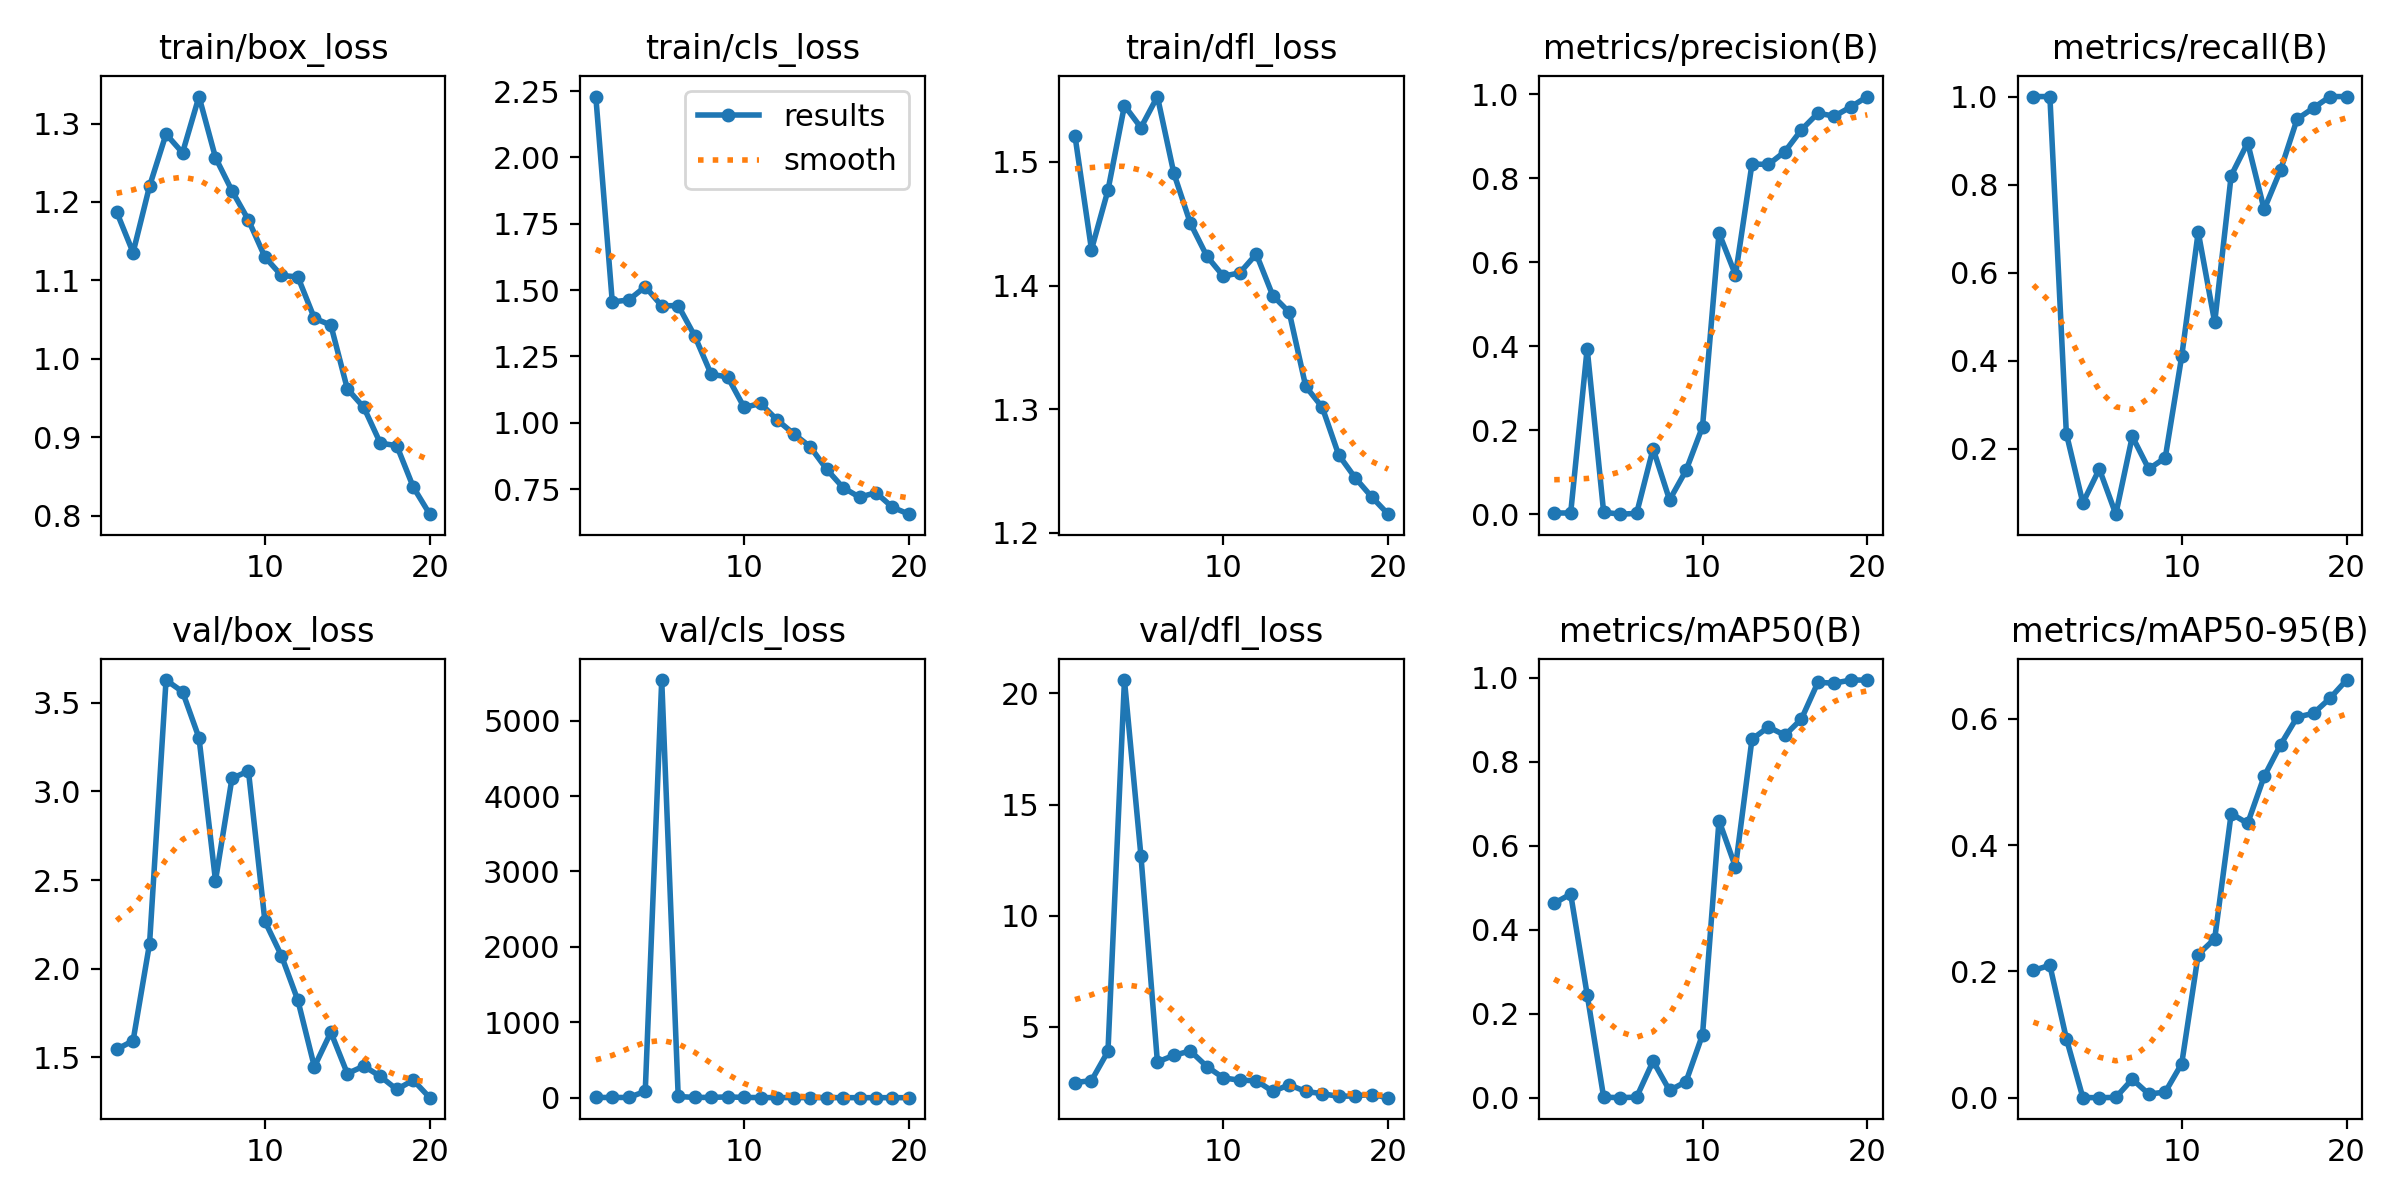

Source data for this figure (header and first rows):
epoch, train/box_loss, train/cls_loss, train/dfl_loss, metrics/precision(B), metrics/recall(B), metrics/mAP50(B), metrics/mAP50-95(B), val/box_loss, val/cls_loss, val/dfl_loss, lr/pg0, lr/pg1, lr/pg2
1, 1.188, 2.229, 1.521, 0.00333, 1, 0.4634, 0.2016, 1.545, 3.69, 2.492, 0.00032, 0.00032, 0.00032
2, 1.135, 1.455, 1.429, 0.00333, 1, 0.4852, 0.2097, 1.593, 3.461, 2.582, 0.0006273, 0.0006273, 0.0006273
3, 1.22, 1.463, 1.477, 0.3948, 0.2344, 0.2458, 0.09361, 2.141, 3.506, 3.899, 0.000901, 0.000901, 0.000901
4, 1.287, 1.513, 1.546, 0.00516, 0.07692, 0.00153, 0.00029, 3.628, 84.79, 20.6, 0.001141, 0.001141, 0.001141
5, 1.263, 1.44, 1.528, 0.00053, 0.1538, 0.0003, 7e-05, 3.562, 5539, 12.7, 0.001347, 0.001347, 0.001347
6, 1.334, 1.442, 1.553, 0.00236, 0.05128, 0.00158, 0.00051, 3.302, 16.54, 3.418, 0.001505, 0.001505, 0.001505
7, 1.257, 1.327, 1.491, 0.1562, 0.2279, 0.08731, 0.02933, 2.496, 4.143, 3.719, 0.001406, 0.001406, 0.001406
8, 1.214, 1.182, 1.45, 0.0344, 0.1538, 0.01743, 0.00576, 3.074, 4.454, 3.916, 0.001307, 0.001307, 0.001307
9, 1.177, 1.173, 1.424, 0.1048, 0.1795, 0.03864, 0.00895, 3.115, 10.96, 3.214, 0.001208, 0.001208, 0.001208
10, 1.13, 1.058, 1.408, 0.2088, 0.4103, 0.1504, 0.05398, 2.267, 3.93, 2.703, 0.001109, 0.001109, 0.001109
11, 1.106, 1.072, 1.41, 0.6698, 0.6923, 0.6603, 0.2268, 2.073, 2.043, 2.597, 0.00101, 0.00101, 0.00101
12, 1.104, 1.011, 1.425, 0.57, 0.4872, 0.5496, 0.2517, 1.821, 1.902, 2.579, 0.000911, 0.000911, 0.000911
13, 1.052, 0.9586, 1.392, 0.8341, 0.8205, 0.8541, 0.4498, 1.446, 1.518, 2.094, 0.000812, 0.000812, 0.000812
14, 1.043, 0.9097, 1.378, 0.8329, 0.8949, 0.8832, 0.4345, 1.641, 1.678, 2.39, 0.000713, 0.000713, 0.000713
15, 0.9617, 0.8251, 1.318, 0.8637, 0.7436, 0.8635, 0.5088, 1.408, 1.542, 2.092, 0.000614, 0.000614, 0.000614
16, 0.9381, 0.7554, 1.302, 0.9155, 0.8335, 0.9022, 0.5591, 1.45, 1.138, 1.995, 0.000515, 0.000515, 0.000515
17, 0.8925, 0.7192, 1.263, 0.9551, 0.9487, 0.9894, 0.6027, 1.393, 0.8932, 1.868, 0.000416, 0.000416, 0.000416
18, 0.8892, 0.7362, 1.244, 0.948, 0.9744, 0.9877, 0.6089, 1.319, 0.8713, 1.897, 0.000317, 0.000317, 0.000317
19, 0.8365, 0.6812, 1.229, 0.9701, 1, 0.995, 0.6327, 1.371, 0.8594, 1.955, 0.000218, 0.000218, 0.000218
20, 0.8019, 0.6552, 1.215, 0.9947, 1, 0.995, 0.6615, 1.272, 0.7732, 1.813, 0.000119, 0.000119, 0.000119
